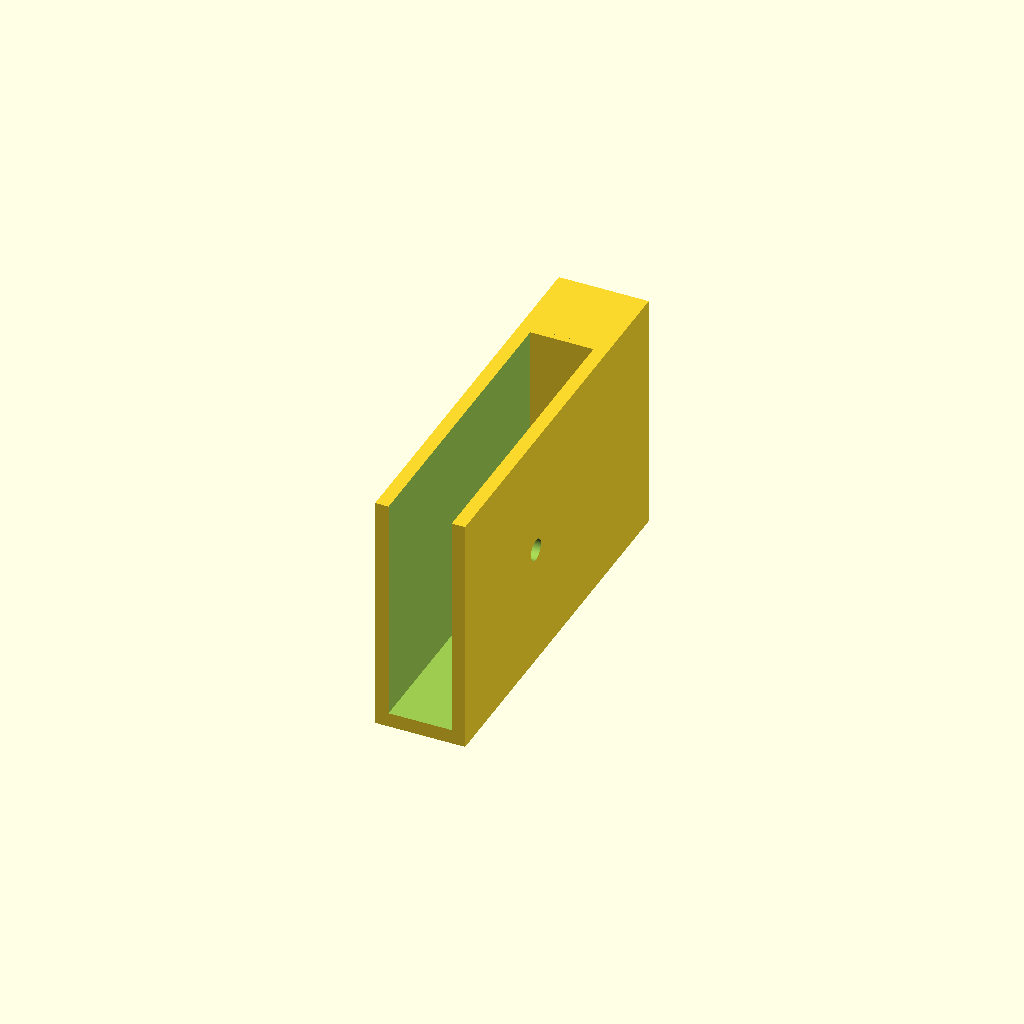
Cell 1 — every parameter at its default value.
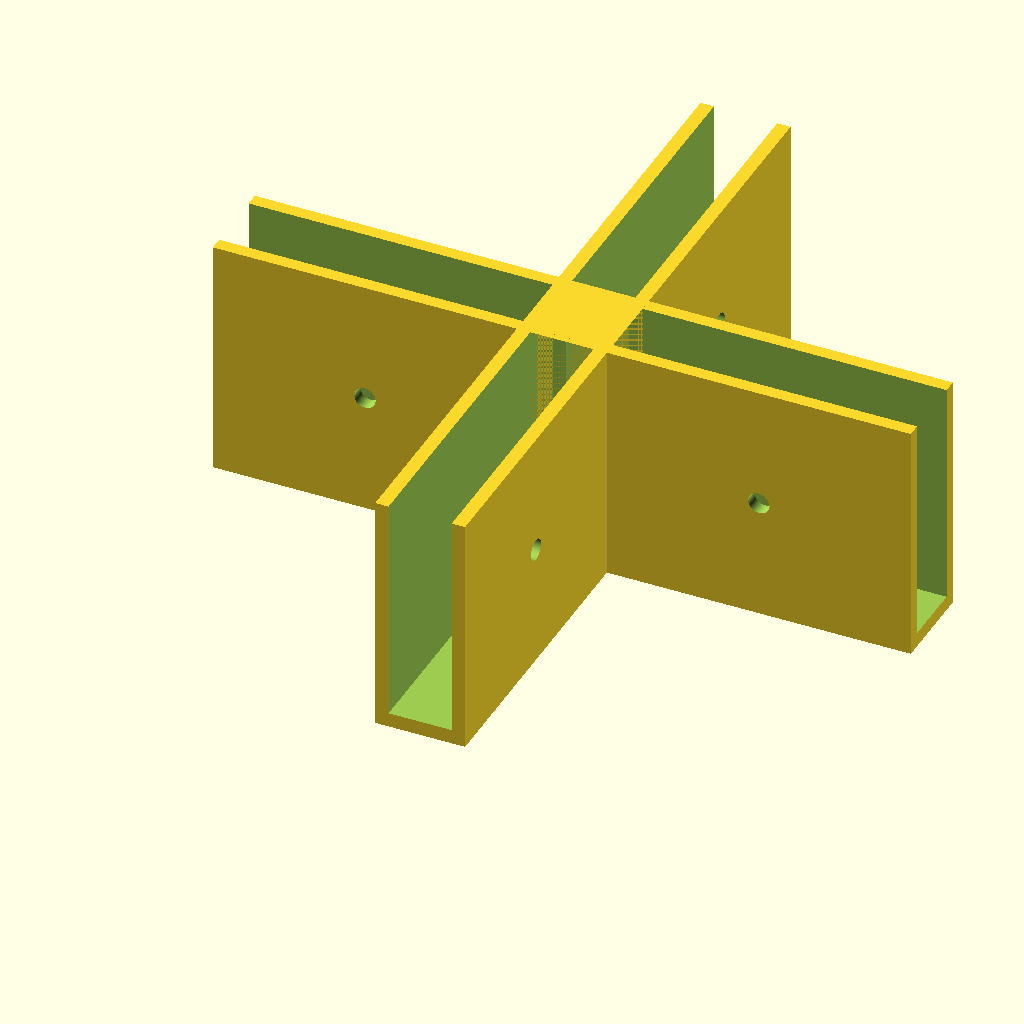
Cell 2: number_of_connectors = 4 (everything else at default).
One fixed orthographic camera (rotation 55°, 0°, 25°; colour scheme Cornfield) for every cell.
OpenSCAD source file scadFiles/1369482/2127353.scad:


//celkovy cas: 4:07



//variables

/* [Hidden] */

//fragment number

$fn = 100;



/* [Main] */

//thickness of desks in mm

thickness_of_desks=5;

//thickness of walls in mm

thickness_of_walls = 1.2;

//length of connectors in mm

length_of_connectors = 25; 

//width of connectors 

width_of_connectors = 20;



number_of_connectors = 1; //[1:4]



secure_filament_thickness = 1.75; //[1.75,3.0]



/* [Addons] */

//Hinges or Arcs or Both - when both, arcs dont appear where hinge is

addons="none"; //[none,hinges,arcs,both]

// set on which axis you need hinges - this means the rotation of the connector in shelf

hinge_axis = "x"; //[x,y]



hinge_rotation = "up"; //[up,down]

//make sure customizer shows up all hinges(use rotation a lot, its a bit buggy)

hinges_positon="both_up";//[left_down,right_down,both_down,left_up,right_up,both_up,all]



arcs = (addons=="arcs" || addons=="both") ? true : false;



//arcs = true; //set to true if you want round shapes in the corner not recommended if building shelf with doors - using hinges, or with drawers



hinges = (addons=="hinges" || addons=="both") ? true : false;



//hinges = true; // set true if you want hinges for some door



hpos1 = ((hinges_positon=="right_up"||hinges_positon=="both_up"||hinges_positon=="all")&&(number_of_connectors==4 || (number_of_connectors==3 && hinge_axis =="y" )))? true:false; //position of hinge

hpos2 = (hinges_positon=="right_down"||hinges_positon=="both_down"||hinges_positon=="all")? true:false; //position of hinge

hpos3 = ((hinges_positon=="left_up"||hinges_positon=="both_up"||hinges_positon=="all")&&(number_of_connectors==4 || (number_of_connectors==3 && hinge_axis =="y" )))? true:false; //position of hinge

hpos4 = (hinges_positon=="left_down"||hinges_positon=="both_down"||hinges_positon=="all")? true:false; //position of hinge

rotate([-90,0,0])union(){



if(number_of_connectors==4){

  difference(){

cube([thickness_of_desks+(thickness_of_walls*2),width_of_connectors,thickness_of_desks+(thickness_of_walls*2)], center= true);

translate([0,-thickness_of_walls/2,0])cube([thickness_of_desks+2*thickness_of_walls,width_of_connectors-thickness_of_walls,thickness_of_desks+0.2], center= true);

translate([0,-thickness_of_walls/2,0])cube([thickness_of_desks+0.2,width_of_connectors-thickness_of_walls,thickness_of_desks+2*thickness_of_walls], center= true);}

}

else if(number_of_connectors==2){

difference(){

cube([thickness_of_desks+(thickness_of_walls*2),width_of_connectors,thickness_of_desks+(thickness_of_walls*2)], center= true);



translate([-(+thickness_of_walls)/2,-thickness_of_walls/2,0])cube([thickness_of_desks+thickness_of_walls+0.2,width_of_connectors-thickness_of_walls,thickness_of_desks+0.2], center= true);

translate([0,-thickness_of_walls/2,-(+thickness_of_walls)/2])cube([thickness_of_desks+0.2,width_of_connectors-thickness_of_walls,thickness_of_desks+thickness_of_walls+0.2], center= true);



}}

else if(number_of_connectors==3){

difference(){

cube([thickness_of_desks+(thickness_of_walls*2),width_of_connectors,thickness_of_desks+(thickness_of_walls*2)], center= true);

translate([0,-thickness_of_walls/2-0.5,0])cube([thickness_of_desks+0.2,width_of_connectors-thickness_of_walls+1,thickness_of_desks+2*thickness_of_walls+1], center= true);

translate([-thickness_of_desks+1,-thickness_of_walls/2-0.5,0])cube([thickness_of_desks+0.2,width_of_connectors-thickness_of_walls+1,thickness_of_desks+0.2], center= true);



}}

else if(number_of_connectors==1){

difference(){

cube([thickness_of_desks+(thickness_of_walls*2),width_of_connectors,thickness_of_desks+(thickness_of_walls*2)], center= true);

translate([0,-thickness_of_walls/2,0])cube([thickness_of_desks+0.2,width_of_connectors-thickness_of_walls,thickness_of_desks+0.2], center= true);



}}

for( i = [1 : number_of_connectors]){

   rotate([0,i*90,0])connector();

}



if(arcs==true && hinges_positon!="all" ){

    if((hpos1!=true && number_of_connectors ==4 && hinge_axis == "x")||(hpos2!=true && number_of_connectors ==4 && hinge_axis == "y") )

        rotate([0,4*90,0])arc();

    if((hpos2!=true && number_of_connectors >1&&hinge_axis == "x")||(hpos4!=true && number_of_connectors >1&&hinge_axis == "y"))

        rotate([0,1*90,0])arc();

    if((hpos3!=true && number_of_connectors>3&&hinge_axis == "x")||(hpos1!=true && number_of_connectors>3&&hinge_axis == "y"))

        rotate([0,3*90,0])arc();

    if((hpos4!=true && number_of_connectors>2&&hinge_axis == "x")||(hpos3 !=true && number_of_connectors>2 && hinge_axis == "y"))

        rotate([0,2*90,0])arc();

}

if(hinges==true){

rot=hinge_axis=="x"? 90:0;

hrot = hinge_rotation=="up"?0:(-length_of_connectors/4);

if(hpos1==true){

    translate([0,0,0

    ])rotate([0,rot,0])hinges(hrot);

}

if(hpos2==true){

    rotate([0,rot,0])translate([0,0,-thickness_of_desks/2-thickness_of_walls-length_of_connectors+length_of_connectors/4-length_of_connectors-thickness_of_desks/2-thickness_of_walls

    ])hinges(hrot);

}

if(hpos3==true){

    translate([0,-thickness_of_desks+width_of_connectors,0])rotate([0,-rot,180])hinges(hrot);

}

if(hpos4==true){

    rotate([0,-rot,180])translate([0,thickness_of_desks-width_of_connectors,-thickness_of_desks/2-thickness_of_walls-length_of_connectors+length_of_connectors/4-length_of_connectors-thickness_of_desks/2-thickness_of_walls])hinges(hrot);

}

}

}

module connector(){

    translate([(thickness_of_desks+(thickness_of_walls*2))/2,-width_of_connectors/2,-(thickness_of_desks+(thickness_of_walls*2))/2])difference(){

cube([length_of_connectors,width_of_connectors,thickness_of_desks+(thickness_of_walls*2)]);

translate([-0.5,-thickness_of_walls,thickness_of_walls-0.1])cube([length_of_connectors+0.5+1,width_of_connectors,thickness_of_desks+0.2]);

translate([length_of_connectors/2,width_of_connectors/2,-1])cylinder(h=thickness_of_desks+(thickness_of_walls*2+2), d=secure_filament_thickness );

}

}



module arc(){

translate([(0.1+(length_of_connectors/2)-secure_filament_thickness)+thickness_of_desks/2,width_of_connectors/2,-((0.1+(length_of_connectors/2)-secure_filament_thickness)+thickness_of_desks/2)])rotate([90,270,0])difference(){

intersection(){

union(){

cylinder(h=width_of_connectors, r = (length_of_connectors/2)-secure_filament_thickness);

cube([(length_of_connectors/2)-secure_filament_thickness,(length_of_connectors/2)-secure_filament_thickness,thickness_of_walls]);  

}

cube([(length_of_connectors/2)-secure_filament_thickness,(length_of_connectors/2)-secure_filament_thickness,width_of_connectors]);

}

translate([0,0,-1])cylinder(h=width_of_connectors+2, r = (length_of_connectors/2)-(secure_filament_thickness+thickness_of_walls-0.1));

}

}

module hinges(rotation){

translate([thickness_of_desks/2+thickness_of_walls,width_of_connectors/2-thickness_of_desks,thickness_of_desks/2+thickness_of_walls+length_of_connectors-length_of_connectors/4

    ])

union(){

    

translate([thickness_of_desks/2+thickness_of_walls,(thickness_of_desks-0.05)/2,rotation])

        cylinder(h=length_of_connectors/2, d=thickness_of_desks-0.05);

    

translate([0,0,0])cube([thickness_of_desks/2+thickness_of_walls,thickness_of_desks,length_of_connectors/4]);

}    



}



// preview[view:south west, tilt:top]
Customizer parameters (derived from the source; name, type, default, range or options):
thickness_of_desks: number, default 5
thickness_of_walls: number, default 1.2
length_of_connectors: number, default 25
width_of_connectors: number, default 20
number_of_connectors: number, default 1, range 1 to 4
secure_filament_thickness: number, default 1.75, options 1.75, 3
addons: string, default "none", options "none", "hinges", "arcs", "both"
hinge_axis: string, default "x", options "x", "y"
hinge_rotation: string, default "up", options "up", "down"
hinges_positon: string, default "both_up", options "left_down", "right_down", "both_down", "left_up", "right_up", "both_up", "all"
